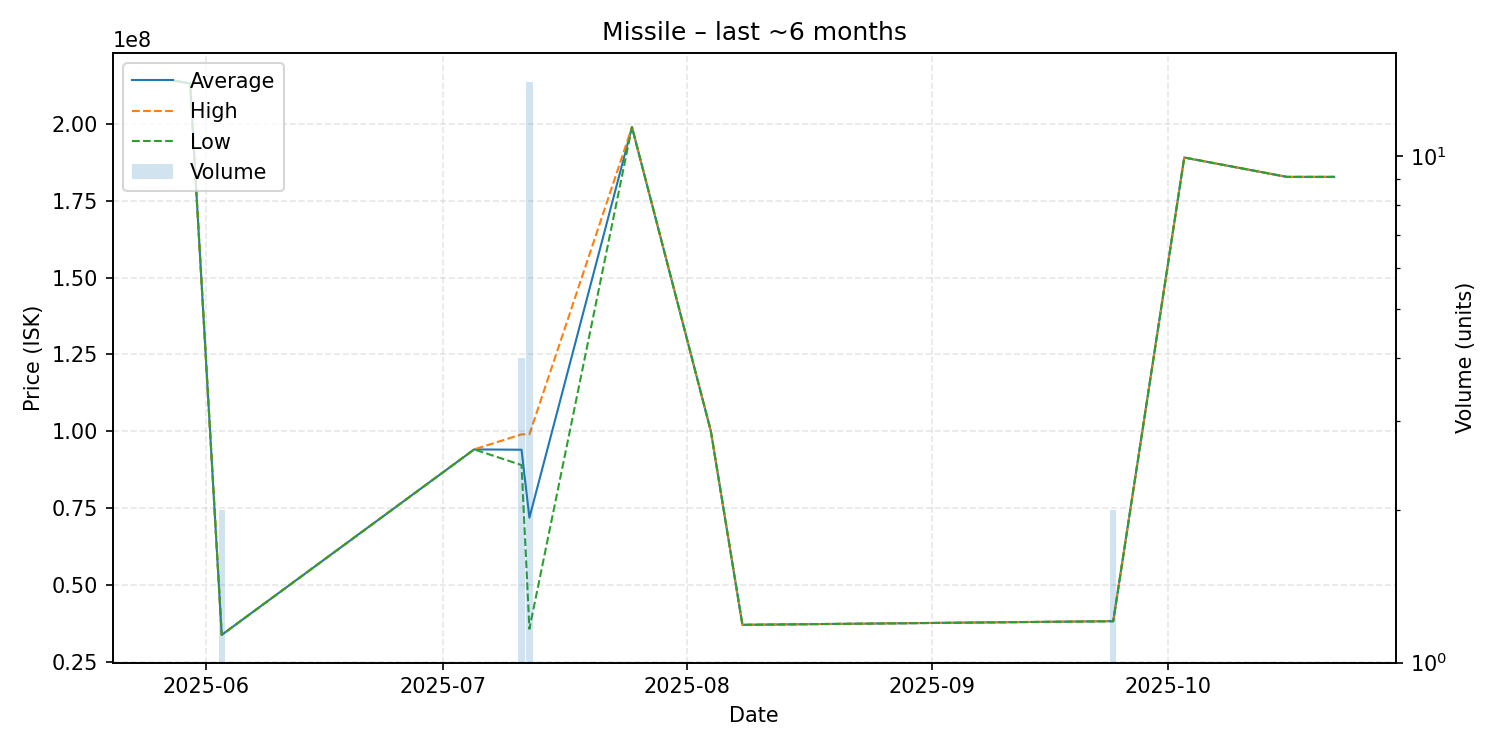

The data file committed next to this chart (first rows):
date, average, highest, lowest, order_count, volume
2025-05-28, 214100000, 214100000, 214100000, 1, 1
2025-05-30, 213200000, 213200000, 213200000, 1, 1
2025-06-03, 33740000, 33740000, 33740000, 1, 2
2025-07-05, 94100000, 94100000, 94100000, 1, 1
2025-07-11, 94000000, 99000000, 89000000, 3, 4
2025-07-12, 71862857, 99000000, 35710000, 6, 14
2025-07-25, 199000000, 199000000, 199000000, 1, 1
2025-08-04, 100000000, 100000000, 100000000, 1, 1
2025-08-08, 37010000, 37010000, 37010000, 1, 1
2025-09-24, 38200000, 38230000, 38170000, 2, 2
2025-10-03, 189100000, 189100000, 189100000, 1, 1
2025-10-16, 182800000, 182800000, 182800000, 1, 1
2025-10-22, 182800000, 182800000, 182800000, 1, 1
